10-way image classification set "images" from GitHub (BeObm/PlantGraphNet); label vocabulary: amm, calluna, empetrum, grass, lichens, myrica, non-vegetation, rosa rugosa, salix, trees.

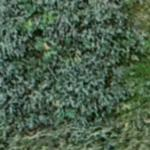
Label: salix

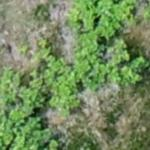
Label: rosa rugosa

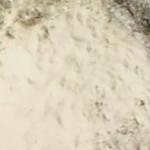
Label: non-vegetation

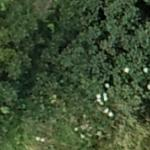
Label: myrica

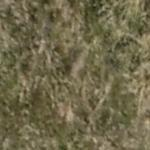
Label: grass

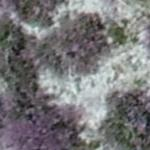
Label: lichens
